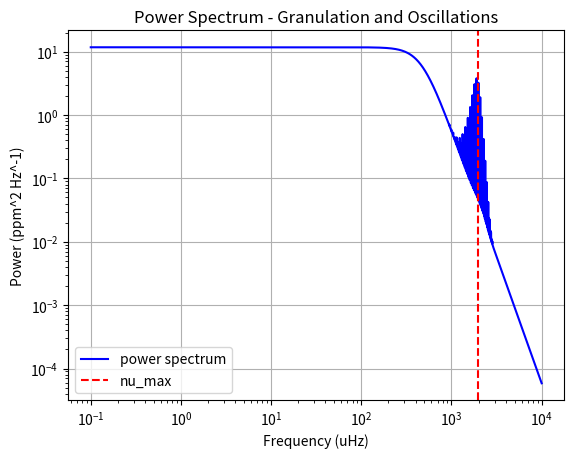

Recreate this plot in Python.
# -*- coding: utf-8 -*-
"""
Created on Thu Jan 29 15:37:38 2026

@author: mxt216

"""



import numpy as np
# from numpy.polynomial import Polynomial
import matplotlib.pyplot as plt

class power_spectrum:
    
    
    def __init__(self,star_mass, star_radius, star_teff, sun_nu_max, sun_teff, sun_granulation_tau,  sun_granulation_sigma,  star_name ="", sun_facule_tau = 1, sun_facule_sigma = 1):
        """
        

        Parameters
        ----------
        star_mass : float
            Mass of star in solar masses.
        star_radius : float
            Radius of star  in solar radii .
        star_teff : float
            Teff of star in kelvin.
        sun_nu_max : float
            nu max of sun.
        sun_teff : float
            Teff of star in kelvin.
        sun_granulation_tau : float
            Granulation timescale of sun .
        sun_granulation_sigma : float
            Granulation amplitud of sun.
            
        star_name : String, optional
            Name of star. The default is "".
        sun_facule_tau : TYPE, optional
            Facule timescale of sun. The default is 1.
        sun_facule_sigma : TYPE, optional
            Facule amplitude of sun . The default is 1.

        
        """
        
        
        
        #sun constants
        
        self.sun_nu_max = float(sun_nu_max)
        self.sun_teff = float(sun_teff)
        
        self.sun_granulation_tau = float(sun_granulation_tau)
        self.sun_granulation_sigma = float(sun_granulation_sigma)
        
        self.sun_facule_tau = float(sun_facule_tau)
        self.sun_facule_sigma = float(sun_facule_sigma)
        
        self.sun_max_rms_amplitude = 2.1  
        
        
        
        #line space constants
        
        self.freq_powerspectrum_uHz = np.linspace(0.1, 10000.0, 500000) #range of frequencies where power spectrum is evaluated
        self.angular_degree = np.linspace(0,3,4) #List of angular degrees l for oscillations 
        self.radial_mode = np.linspace(0,30,31) #list of radial modes n for oscillations
        
        self.visibilites = [1, 1.505, 0.620, 0.075]
        
        
        
        #star properties 
        
        #change to be input from catalogue when class is called
        self.star_name = star_name
        self.star_mass = float(star_mass)
        self.star_radius =  float(star_radius)
        self.star_teff = float(star_teff)
        
        
        #calculatuting star properties
        
        self.nu_max_ratio = self.calc_nu_max_ratio() #vmax ratio 
        self.star_nu_max = self.nu_max_ratio * self.sun_nu_max #vmax of star 
        
        self.luminosity_ratio = self.calc_luminosity_ratio() #ratio of star luminosity to sun
        
        self.star_tau_ratio = self.calc_tau_ratio() #granulation time scale 
        self.star_granulation_tau = self.star_tau_ratio * self.sun_granulation_tau
        
        self.sigma_ratio = self.calc_sigma_ratio()
        self.star_granulation_sigma = self.sigma_ratio * self.sun_granulation_sigma
        
        #oscillation stuff
        self.sun_delta_nu = 135.1
        self.epsilon= 1.55
        
        self.star_delta_nu = self.sun_delta_nu * (self.star_mass**0.5) * (self.star_radius**(-1.5))
        
        self.max_rms_amplitude_radial_ratio = self.calc_maximum_rms_amplitude_radial_ratio()
        self.star_max_rms_amplitude_radial = self.max_rms_amplitude_radial_ratio *  self.sun_max_rms_amplitude
        
        self.star_standev_envelop = self.calc_envelope_width()
        
        
        #line width constants from paper
        self.alpha = self.calc_width_parameter(2.95, 0.39)
        self.width_alpha = self.calc_width_parameter(3.08, 3.32)
        self.delta_width_dip = self.calc_width_parameter(-0.47, 0.62)
        self.W_dip = self.calc_width_parameter(4637, -141)
        self.nu_dip = self.calc_width_parameter(2984, 60)
        


    def single_component(self):
        """
        Models the the background as one component due to granulation

        Returns
        -------
        granulation_component : arraay
            granulation component of background PSD .
        
        total_background : array
            Total backgorund pSD due to all background components

        """
        

        granulation_component = self.calc_component_psd( self.star_granulation_sigma, self.star_granulation_tau)
        
        total_background = granulation_component
        
        return total_background, granulation_component
        
        
    def multi_component(self):
        """
        Models the background as two components. One from granulation, one from facule

        Returns
        -------
        total_background : array
            Total backgorund pSD due to all background components
        facule_component : array
            facule component of background PSD
            

        """
       
        
        
        self.star_facule_sigma = self.sigma_ratio * self.sun_granulation_sigma
        self.star_facule_tau = self.star_tau_ratio * self.sun_facule_tau
        
        
        granulation_component = self.calc_component_psd( self.star_granulation_sigma, self.star_granulation_tau)
        
        facule_component = self.calc_component_psd( self.star_facule_sigma, self.star_facule_tau)
        
        total_background = granulation_component + facule_component
        
        return total_background, granulation_component, facule_component
        
        
    
    def calc_nu_max_ratio(self):
        """
        Calculate nu_max ratio using scaling relationship

        
        nu_max / nu_max_sun = (M/Msun) * (R/Rsun)^(-2) * (Teff/Teff_sun)^(-1/2)

        Parameters
        ----------
        mass_star : float
            Stellar mass in solar masses
        r_star : float
            Stellar radius in solar radii
        teff_star : float
            Effective temperature in Kelvin

        Returns
        -------
        nu_max : float
            nu_max in microHz
        """
                
        nu_max_ratio =  (self.star_mass / (self.star_radius**2)) * (self.star_teff / self.sun_teff) ** (-0.5)

        return nu_max_ratio
        
    def calc_luminosity_ratio(self):
        """
        Compute luminosity ratio L/Lsun using 
       
            L/Lsun = (R/Rsun)^2 * (Teff/Teff_sun)^4

        
        Parameters
        ----------
        
        star_radius : float
            Stellar radius in solar radii
        star_teff : float
            Effective temperature in Kelvin

        Returns
        -------
        luminosity_ratio :float
            Luminosity ratio L/Lsun
        """
        
        luminosity_ratio = (self.star_radius**2) * (self.star_teff / self.sun_teff) ** 4
        
        return luminosity_ratio
    
    def calc_tau_ratio(self):
        """
        Calculate timescale of a background component 
            

    

        Parameters
        ----------
        nu_max_star_uHz : float
            nu_max for the star in microHz

        Returns
        -------
        tau_ratio : float
            time scale ratio of background component
        """
        
        tau_ratio =  (self.nu_max_ratio) ** (-1) #changed ratio

        return tau_ratio
        
    def calc_sigma_ratio(self):
        """
        Calculates amplitude ratio using scaling relationship to remove constants from proportionallity constant. Ball et al equation 22 for proportional relationship for granulation
        

        Scaling relationship of granulation amplitude,
            sigma_star/ sigma_sun =
                (L/Lsun)^2 * (M/Msun)^(-3) * (Teff/Teff_sun)^(-5.5) * (nu_max/nu_max_sun)
                
        

       

        Parameters
        ----------
        nu_max_ratio : float
            Ratio fo nu max of star to sun 
        luminosity_ratio : float
            L/Lsun
        star_mass : float
            Stellar mass in solar masses
        star_teff : float
            Effective temperature in Kelvin
        

        Returns
        -------
        sigma_ratio : float
            ratio of background amplitude in star to sun
        """
        
        

        sigma_ratio = (self.luminosity_ratio ** 2) * (self.star_mass ** -3) * (self.star_teff / self.sun_teff) ** (-5.5) * (self.nu_max_ratio) #changed ratio
        
        

        return sigma_ratio
    
    
        
    
    
    def calc_granulation_psd_per_uHz(self):
        """
        Old function, calculates only the granulation compoment 
        
        Calculates power spectrum value at an array of given frequencies using  equation 23 from Ball et al
            P(ν) = 4*sigma^2*tau / (1 + (2πνtau)^2)
            
        Returns array of power spectrum values at each frequency
            
        Has to be done in Hz because the term (2πνtau)^2) needs to be unitless, therefore the frequency needs to be s^-1 to cancel tau s


        Parameters
        ----------
        freq_uHz : array
            Frequency input array in microHz 
        tau_gran_s : float
            Granulation timescale in seconds
        sigma_gran : float
            Granulation amplitude of given star

        Returns
        -------
        psd_per_uHz : array
            power spectrum evaluated at microHz
        """
        freq_uHz = np.asarray(self.freq_uHz)
        freq_Hz = freq_uHz * 1e-6

        demominator_power  = 4
        
        psd_per_Hz = (4.0 * (self.sigma_gran ** 2) * self.tau_gran_s) / (1.0 + (2.0 * np.pi * freq_Hz * self.tau_gran_s) ** demominator_power)
        psd_per_uHz = psd_per_Hz * 1e-6 #converts to uHz 
        return psd_per_uHz
    
    def calc_component_psd(self, star_sigma, star_tau):
        """
        Calculates the power spectrum of one compoment of the background model. 
        The component depends on the variables passed in when the function is called
        ie: facule or granulaion
        
        Calculates power spectrum value at an array of given frequencies using  equation 23 from Ball et al
            P(ν) = 4*sigma^2*tau / (1 + (2πνtau)^2)
            
        Returns array of power spectrum values at each frequency
            
        Has to be done in Hz because the term (2πνtau)^2) needs to be unitless, therefore the frequency needs to be s^-1 to cancel tau s

        Parameters
        ----------
        star_sigma : float
            amplitude of background component.
        star_tau : float
            time scale of background compoment.

        Returns
        -------
        psd_per_uHz : array
            power spectrum evaluated at each frequency for specific background component microHz

        """
        
        freq_uHz = np.asarray(self.freq_powerspectrum_uHz)
        freq_Hz = freq_uHz * 1e-6
        
        demominator_power  = 4

        psd_per_Hz = (4.0 * (star_sigma ** 2) * star_tau) / (1.0 + (2.0 * np.pi * freq_Hz * star_tau) ** demominator_power)

        
        psd_per_uHz = psd_per_Hz * 1e-6
        
        return psd_per_uHz
    
    def calc_nu_nl(self, n,l):
        
        nu_nl = self.star_delta_nu * ( n+(l/2) + self.epsilon)
        
        return nu_nl
    
    def calc_width_nl(self, n, l):
        
        nu_nl = self.calc_nu_nl(n,l)
        
        line_width = ((self.alpha * np.log(nu_nl / self.star_nu_max)) + np.log(self.width_alpha)) + (np.log(self.delta_width_dip)/(1 + (((2 * np.log(nu_nl/self.nu_dip))/(np.log(self.W_dip/self.star_nu_max)))**2)))
        
        width_nl = np.exp(line_width)
        
        return width_nl
    
    def calc_envelope_width(self):
        """
        Calculates the envelope gaussian width using equation 19 and the line below equation 20 from Ball et al
        
        Envelop = 0.66 * (Vmax)^0.88
        
        Parameters input are in units of microHz hence the conversion terms are removed from the Ball et al equations. 
        

        Returns
        -------
        None.

        """
        
        envelope_FWHM = 0.66 * (self.star_nu_max**0.88)
        
        if self.star_teff > self.sun_teff:
            envelope_FWHM = envelope_FWHM * (1+6e-4 * (self.star_teff-self.sun_teff))
            
        width_envelope = envelope_FWHM / (2 * np.sqrt(2*np.log(2)))
 
        return width_envelope

    def calc_powder_density(self):
        
        n_min, n_max =  self.calc_n_min_max()
        
        power_density_oscillations = np.zeros(len(self.freq_powerspectrum_uHz)) #creates base array same size as frequency arraay 
        n_min_max_linspace = np.linspace(min(n_min), max(n_max), (max(n_max)-min(n_min))+1) #lin space of n values  to itterate  over
        
        for l in self.angular_degree: #itterates over all possible l angular degrees
            
            for n in n_min_max_linspace: #itterates over all possible n radial degrees 
                
                nu_nl = self.calc_nu_nl(n,l) 
                width_nl = self.calc_width_nl(n, l)
                
                nl_rms_amplitude_radial = self.calc_nl_rms_amplitude_radial(nu_nl)
                
                amplitude_nl = self.visibilites[int(l)] * nl_rms_amplitude_radial
                
                power_amplitude = calc_power_amplitude(amplitude_nl, width_nl)
                lorentz_value = calc_lorentz(self.freq_powerspectrum_uHz, nu_nl, width_nl)
                
                power_density_oscillations +=(power_amplitude*lorentz_value)
                
        return power_density_oscillations
                
                
                
                
                
    def calc_maximum_rms_amplitude_radial_ratio(self):
        
        power = -0.093
        t_red_star = 8900
        delta_t = 1250
        dwarf_suppression_beta = 1 - np.exp((self.star_teff - t_red_star)/(delta_t))

        star_max_rms_amplitude_ratio=  dwarf_suppression_beta * self.luminosity_ratio *(self.star_mass**-1) * ((self.star_teff / self.sun_teff) ** (-2))   
        
        return star_max_rms_amplitude_ratio
        
    def calc_nl_rms_amplitude_radial(self, nu_nl):
        
        
        star_rms_amplitude = (((self.star_max_rms_amplitude_radial ** 2) * np.exp(-((nu_nl-self.star_nu_max)**2)/(2*(self.star_standev_envelop**2))))**0.5)
        
        return star_rms_amplitude
        
        
        
    def calc_n_min_max(self):
        
        n_min = []
        n_max = []
        
        
        
        nu_envelope_min = self.star_nu_max - (3*self.star_standev_envelop)
        nu_envelope_max = self.star_nu_max + (3*self.star_standev_envelop)
        
        for i in self.angular_degree:
            
            n_min.append(int((nu_envelope_min/self.star_delta_nu) - ((i/2) + self.epsilon)))
            n_max.append(int((nu_envelope_max/self.star_delta_nu) - ((i/2) + self.epsilon)))
            
        return n_min, n_max
        
        

        
        
    def calc_width_parameter(self, a, b):
        """
        

        Parameters
        ----------
        a : float
            Line width constants .
        b : float
            Line width constants.

        Returns
        -------
        width_param : float
            Line width.

        """
        
        width_param = a*(self.nu_max_ratio) + b 
        
        return width_param
    
        
    def plot_granulation_psd(self):
        """
        Plot granulation powers spectrum P(nu) at range of frequencies and outputs data

        Parameters
        ----------
        freq_uHz : array
            Frequency array in microHz.
        psd_per_uHz : array
            Granulation powerspectrum in 
        nu_max_star_uHz : float
            nu_max of the star in microHz.
        tau_gran_s : float
            Granulation timescale in seconds.
        mass_star : float
            Stellar mass in solar masses.
        r_star : float
            Stellar radius in solar radii.
        teff_star : float
            Effective temperature in Kelvin.


        """
        plt.figure()
        plt.loglog(self.freq_powerspectrum_uHz, self.granulation_component)
        plt.axvline(self.star_nu_max, linestyle="--", label=r"$\nu_{\max}$")
        
        plt.ylim(bottom=0.1)
        plt.xlim(left=10) 
        
        
        plt.xlabel(r"Frequency $\nu$ ($\mu$Hz)")
        plt.ylabel(r"Granulation power, ppm^2 / µHz")
        
        
        plt.legend()
        plt.tight_layout()
        plt.show()
        
        
    def plot_multi_component_psd(self):
        """
        Plots power specturm of multi component model 

        Returns
        -------
        None.

        """
        
        plt.figure()
        
        plt.loglog(self.freq_powerspectrum_uHz,self.total_background, label = 'Total ')
        plt.loglog(self.freq_powerspectrum_uHz, self.facule_component, label = 'Facule component')
        plt.loglog(self.freq_powerspectrum_uHz, self.granulation_component, label = 'Granulation component')
        plt.axvline(self.star_nu_max, linestyle="--", label=r"$\nu_{\max}$")
        
        plt.ylim(bottom=0.1)
        plt.xlim(left=10)
        
        plt.xlabel(r"Frequency $\nu$ ($\mu$Hz)")
        plt.ylabel(r"Granulation power, ppm^2 / µHz")
        
        
        plt.legend()
        plt.tight_layout()
        plt.show()

def calc_power_amplitude(amp,width):
    
    x = (2/np.pi)*((amp**2)/width)
    return x 
        
def calc_lorentz(freq, centroid, FWHM):
    
    x = (1/np.pi) * ((FWHM/2) / ((freq - centroid)**2 + (FWHM/2)**2))
    return x 
        
        
star_mass, star_radius, star_teff = 1.223, 1.357, 6325
star_name = "Kepler 410"
sun_nu_max = 3090
sun_teff = 5772.0
sun_granulation_tau = 214
sun_granulation_sigma = 63




star = power_spectrum(star_mass, star_radius, star_teff, sun_nu_max, sun_teff, sun_granulation_tau,  sun_granulation_sigma, star_name)

total_background, granulation_component = star.single_component()
oscillation_psd = star.calc_powder_density()
total_psd = total_background + oscillation_psd

#plots

plt.loglog(star.freq_powerspectrum_uHz, total_psd, color = 'blue', label = "power spectrum")
plt.axvline(star.star_nu_max, ls = '--', color = 'r', label = "nu_max")
plt.grid(which='major')
plt.title("Power Spectrum - Granulation and Oscillations")
plt.ylabel("Power (ppm^2 Hz^-1)")
plt.xlabel("Frequency (uHz)")
plt.legend()
plt.show()









"""
sun_granulation_tau = 214.3
sun_granulation_sigma = 62.4

sun_facule_tau = 65.8
sun_facule_sigma = 50.1

star2 = power_spectrum(star_mass, star_radius, star_teff, sun_nu_max, sun_teff, sun_granulation_tau,  sun_granulation_sigma,  star_name , sun_facule_tau , sun_facule_sigma )
star2.multi_component()     
"""
        
